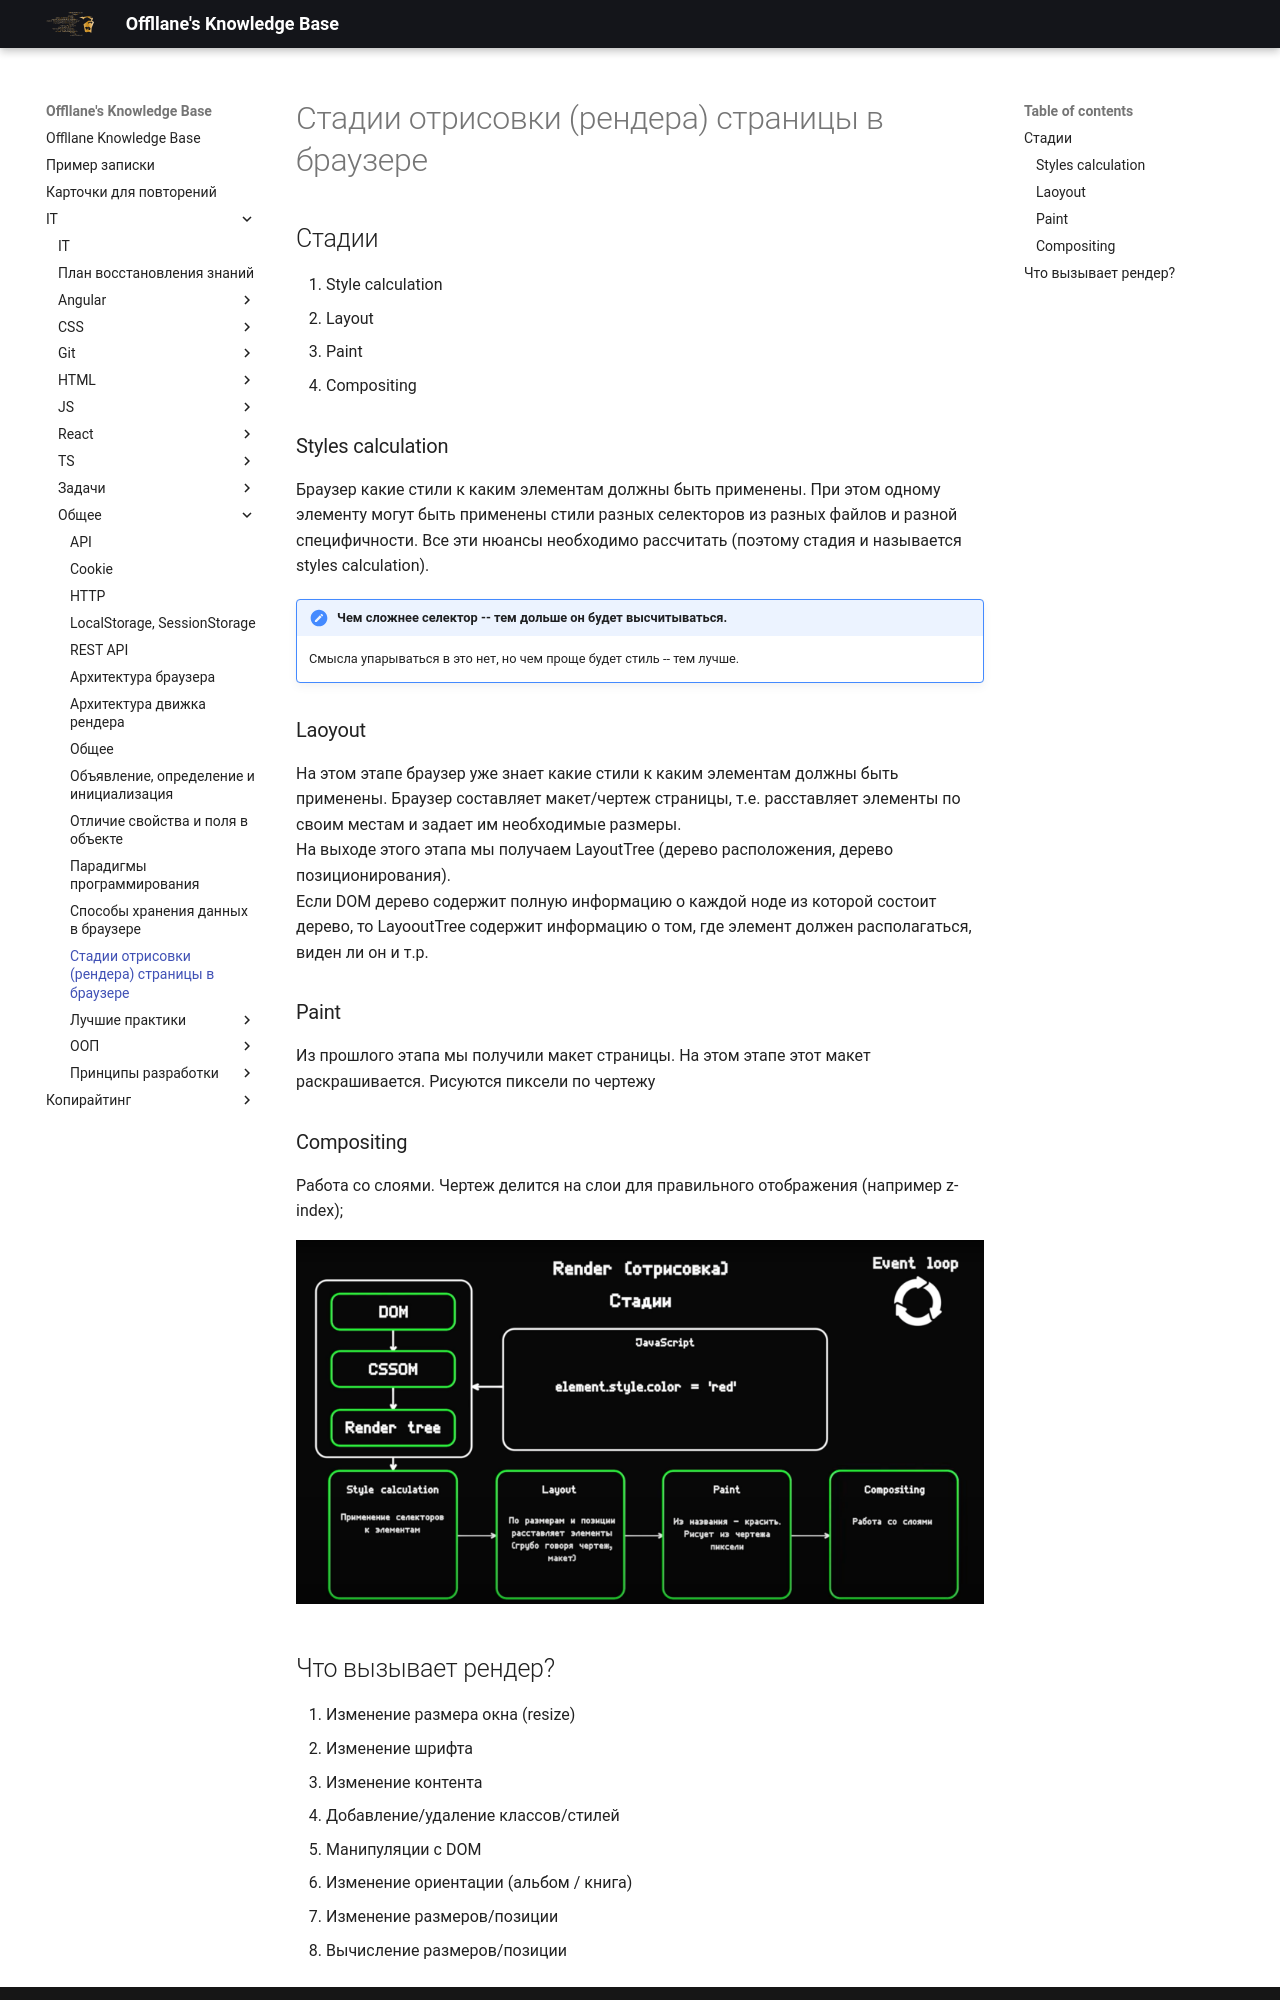

repository: Offllane/PublishedKnowledgeBase · page: IT/Общее/Стадии отрисовки (рендера) страницы в браузере/index.html · generator: mkdocs

---
reviews: []

---
## Стадии
1. Style calculation
2. Layout
3.  Paint
4. Compositing
### Styles calculation
Браузер какие стили к каким элементам должны быть применены. При этом одному элементу могут быть применены стили разных селекторов из разных файлов и разной специфичности. Все эти нюансы необходимо рассчитать (поэтому стадия и называется styles calculation).
>[!note] Чем сложнее селектор -- тем дольше он будет высчитываться.
>Смысла упарываться в это нет, но чем проще будет стиль -- тем лучше.

### Laoyout
На этом этапе браузер уже знает какие стили к каким элементам должны быть применены. Браузер составляет макет/чертеж страницы, т.е. расставляет элементы по своим местам и задает им необходимые размеры.
На выходе этого этапа мы получаем LayoutTree (дерево расположения, дерево позиционирования).
Если DOM дерево содержит полную информацию о каждой ноде из которой состоит дерево, то LayooutTree содержит информацию о том, где элемент должен располагаться, виден ли он и т.р.

### Paint
Из прошлого этапа мы получили макет страницы. На этом этапе этот макет раскрашивается. Рисуются пиксели по чертежу

### Compositing
Работа со слоями. Чертеж делится на слои для правильного отображения (например z-index);

![[Pasted image 20240225144117.png]]
